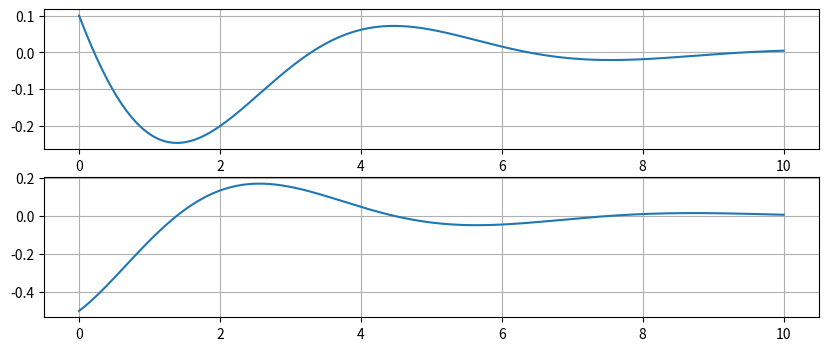
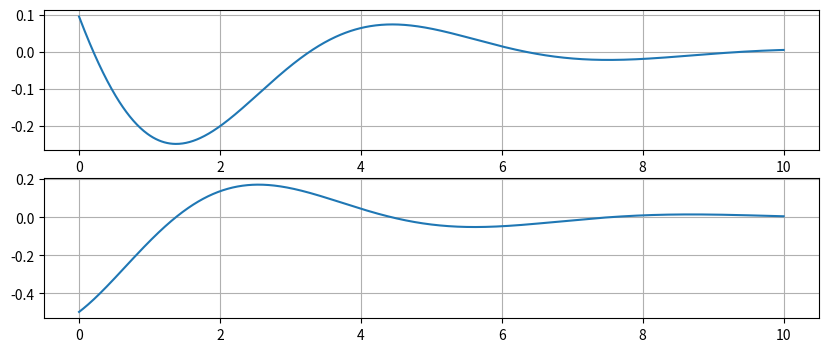

Write the Python code that produced these figures, in order.
import numpy as np
from scipy.integrate import odeint
import matplotlib.pyplot as plt

m = 1.0  # Massa;
b = 0.8  # Coeficiente de amortecimento;
k = 1.2  # Constante elástica da mola;

def MMA(x, t):                           # Define o nome da função que modela o sistema;
  x1, x2 = x                            # Variáveis de estado a partir do vetor de estados;
  dx1 = x2                              # Função de estado dx1 = f(x,u)
  dx2 = -(k/m)*x1 - (b/m)*x2 +(1/m)*0   # Função de estado dx2 = f(x,u)
  dx = np.array([dx1, dx2])               # Derivada do vetor de estados
  return dx

T = 100                       # Tempo total de simulação
Ts = 0.1                      # Período de amostragem (passo de integração)
t = Ts*np.arange(0, T+Ts, Ts)
x0 = [0.1, -0.5]

# Integração numérica: odeint integra a função MMA 
# com condição inicial x0 durante o tempo t.
x = odeint(MMA, x0, t)
f1 = plt.figure(figsize = (10,4))
plt.subplot(211)
plt.plot(t,x[:,0])
plt.grid()
plt.subplot(212)
plt.plot(t,x[:,1])
plt.grid()

# Integração numérica: odeint integra a função MMA 
# com condição inicial x0 durante o tempo t.
x1 = [[], []]
for j, i in enumerate(t):
    dx = MMA(x0, Ts)
    try:
        x0 = x0+dx*(t[j+1]-t[j])
    except:
        pass
    x1[0].append(x0[0])
    x1[1].append(x0[1])

f2 = plt.figure(figsize = (10,4))
plt.subplot(211)
plt.plot(t, x1[0])
plt.grid()
plt.subplot(212)
plt.plot(t, x1[1])
plt.grid()
plt.show()
